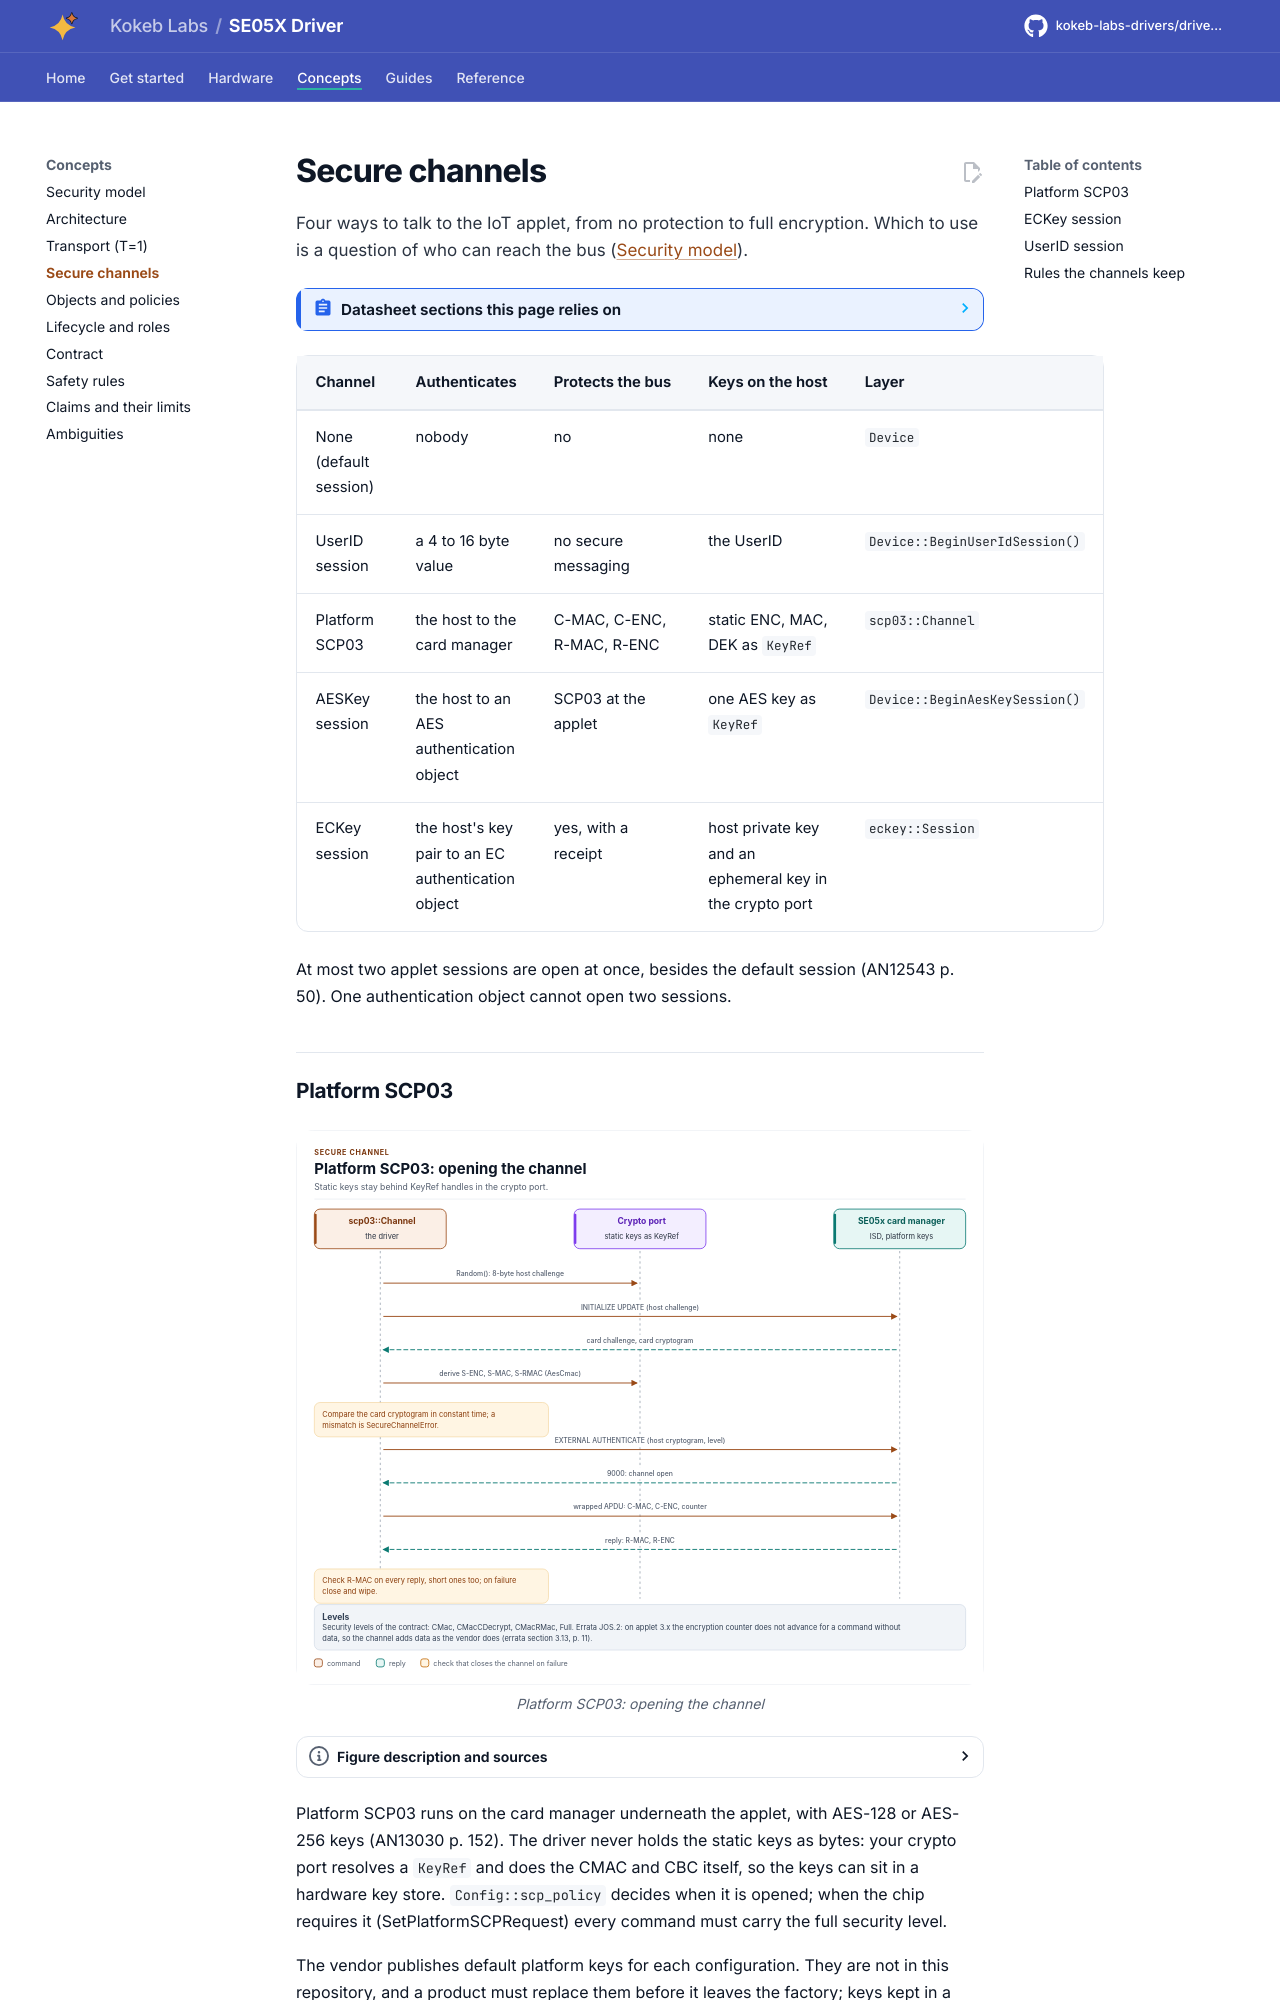

repository: kokeb-labs-drivers/driver-se05x · page: dev/secure-channels/index.html · generator: mkdocs

# Secure channels

Four ways to talk to the IoT applet, from no protection to full encryption. Which to use is a question of who can
reach the bus ([Security model](security-model.md)).

<!-- generated: datasheet-refs -->
??? abstract "Datasheet sections this page relies on"

    - JOS.1 wrong EC key length resets the chip, JOS.2 SCP03 counter: NXP SE050_Erratasheet Rev. 1.0, 3.12, 3.13, p. 11
    - ECKey session: master key, session keys, receipt: NXP AN12543 Rev. 4.5, ECKey session, p. 22
    - Session commands: CreateSession to ECKeySessionInternalAuthenticate: NXP AN12543 Rev. 4.5, Session management commands, p. 68
    - Platform SCP03 with AES-128 and AES-256; keys in plain files are insecure: NXP AN13030 Rev. 2.7, Platform SCP03, p. 152
    - ECKey session flow and receipt: NXP AN13030 Rev. 2.7, ECKey session, p. 156

    All of them, with the driver API for each: [Datasheet map](datasheet.md).
<!-- /generated -->

| Channel | Authenticates | Protects the bus | Keys on the host | Layer |
| --- | --- | --- | --- | --- |
| None (default session) | nobody | no | none | `Device` |
| UserID session | a 4 to 16 byte value | no secure messaging | the UserID | `Device::BeginUserIdSession()` |
| Platform SCP03 | the host to the card manager | C-MAC, C-ENC, R-MAC, R-ENC | static ENC, MAC, DEK as `KeyRef` | `scp03::Channel` |
| AESKey session | the host to an AES authentication object | SCP03 at the applet | one AES key as `KeyRef` | `Device::BeginAesKeySession()` |
| ECKey session | the host's key pair to an EC authentication object | yes, with a receipt | host private key and an ephemeral key in the crypto port | `eckey::Session` |

At most two applet sessions are open at once, besides the default session (AN12543 p. 50). One authentication object
cannot open two sessions.
